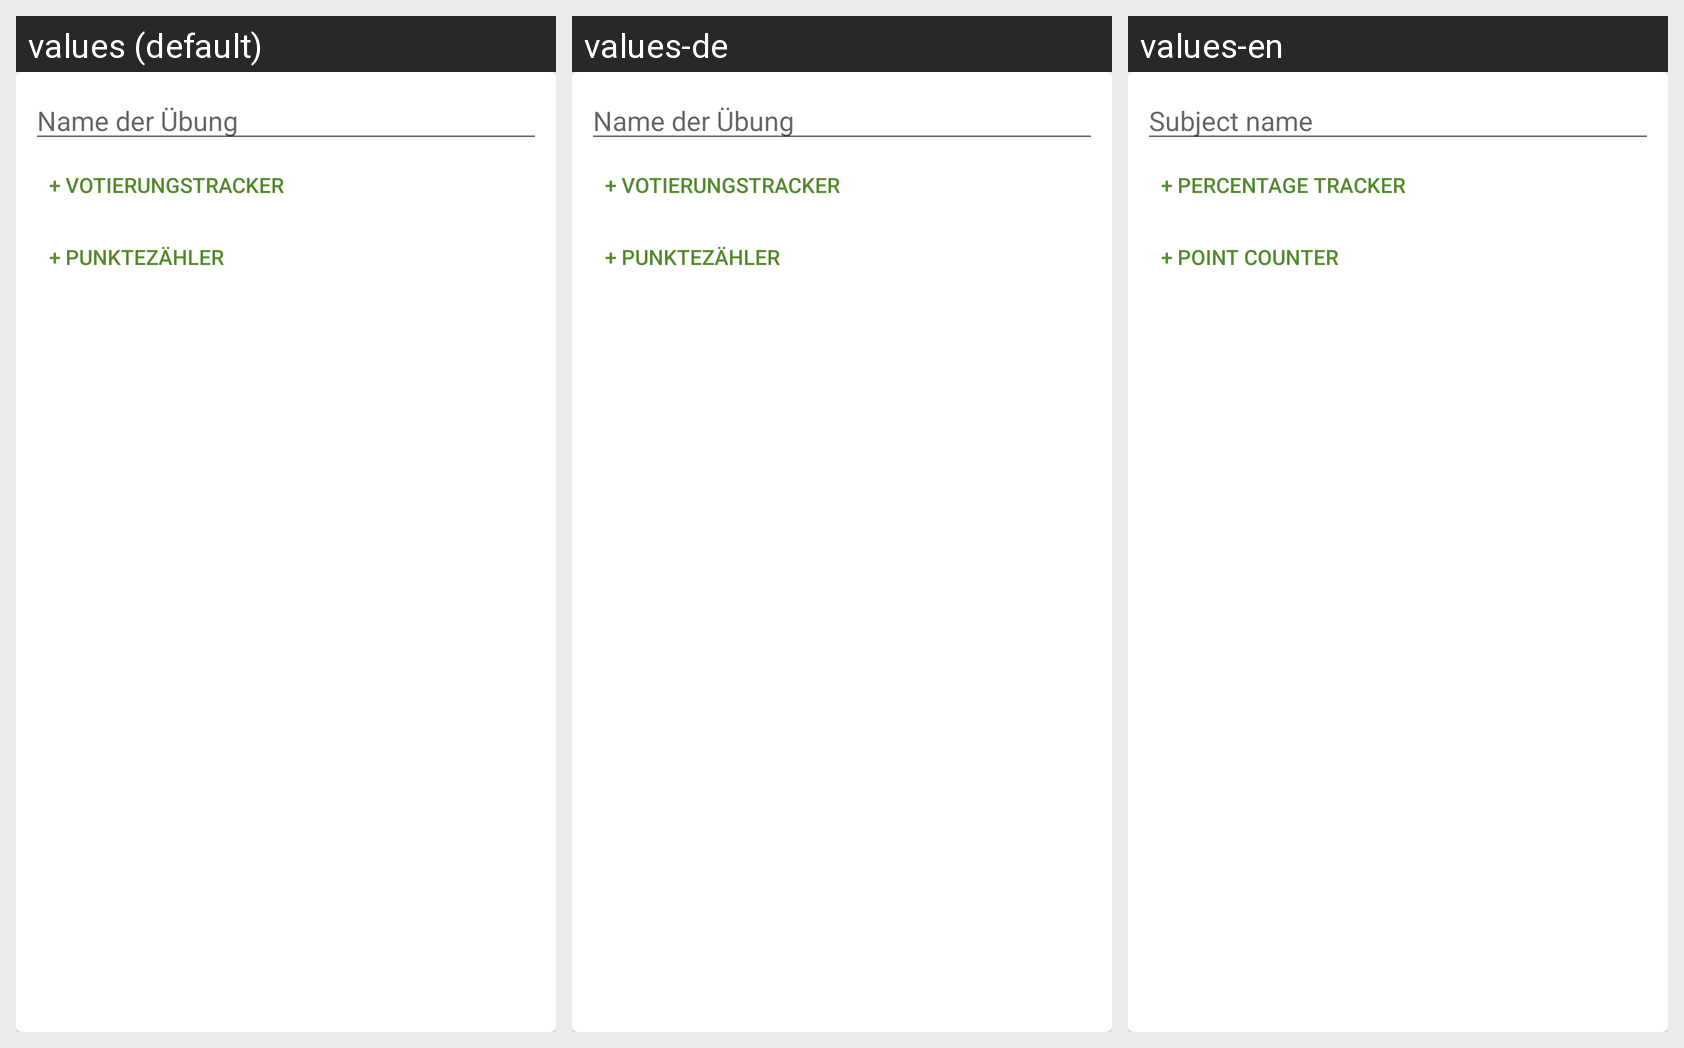

This grid shows one Android layout under several languages. Give, for every string resource on the screen, its name, the default text and each shown locale's text.
Android screen res/layout/subject_creator_unified_list_main_card.xml rendered under 3 locales, left to right: values (default), values-de, values-en. Device: Nexus 5 (rendered at 1080×1920; each locale shown at half size, 540×960, under a caption strip naming it); theme CustomAppTheme.
Strings drawn on this screen, with the default value and each locale's value (text and hints the layout hard-codes, and strings that could not be matched under every locale, appear in the picture but are not listed):

name_der_bung
  values: Name der Übung
  values-de: Name der Übung
  values-en: Subject name

subject_manager_main_card_add_percentage
  values: + Votierungstracker
  values-de: + Votierungstracker
  values-en: + Percentage tracker

subject_manager_main_card_add_counter
  values: + Punktezähler
  values-de: + Punktezähler
  values-en: + Point counter
